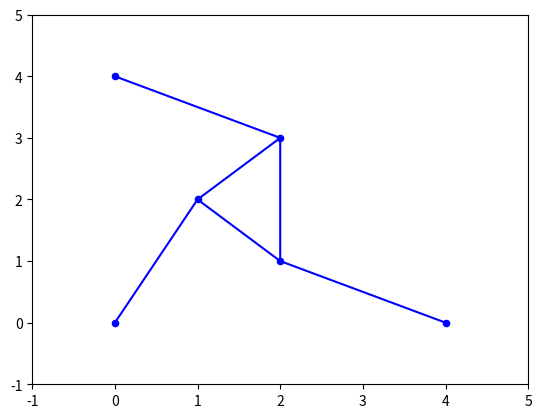
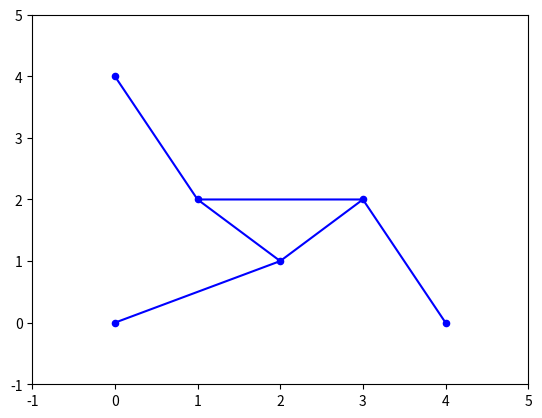

Reproduce these figures in Python, in order.
import numpy as np
import matplotlib.pyplot as plt


#Fastar stærðir: L1, L2, L3, p1, p2, p3
#Skilgreinum fasta utan fallsins:
pi = np.pi
    #Hliðarlengdir Stewart-pallsins
L1 = 2
L2 = np.sqrt(2)
L3 = L2
gamma = pi/2
    #Festipunktar tjakkanna
x0 = 0
y0 = 0
x1 = 4
y1 = 0
x2 = 0
y2 = 4
    #Þekktar armalengdir
p1 = np.sqrt(5)
p2 = p1
p3 = p1

def teiknatri( x_0, x_1, x_2, y_0, y_1, y_2, xb_0, xb_1, xb_2, yb_0, yb_1, yb_2):
	#Þríhyrningurinn
	plt.plot([x_0,x_1,x_2,x_0], [y_0,y_1,y_2,y_0], color='b')
	plt.ylim(-1,5)
	plt.xlim(-1,5)

	#Línurnar útfrá þríhyrningnum
	plt.plot([xb_0,x_0], [yb_0,y_0], color='b')
	plt.plot([xb_1,x_1], [yb_1,y_1], color='b')
	plt.plot([xb_2,x_2], [yb_2,y_2], color='b')

	#Plotta punktana í þríhyrningnum
	plt.scatter(x_0, y_0, c='b', s=20)
	plt.scatter(x_1, y_1, c='b', s=20)
	plt.scatter(x_2, y_2, c='b', s=20)

	#Plotta punktana útfrá línunum
	plt.scatter(xb_0, yb_0, c='b', s=20)
	plt.scatter(xb_1, yb_1, c='b', s=20)
	plt.scatter(xb_2, yb_2, c='b', s=20)

	print("x hnit:")
	print(x_0)
	print("y hnit:")
	print(y_0)

	print("L1")
	print(np.sqrt((x_1-x_2)**2+(y_1-y_2)**2))
	print(L1)

	print("L2")
	print(np.sqrt((x_1-x_0)**2+(y_1-y_0)**2))
	print(L2)

	print("L3")
	print(np.sqrt((x_2-x_0)**2+(y_2-y_0)**2))
	print(L3)

"""
plt.figure("þríhyrningar 1")
#Þríhyrningurinn
plt.plot([1,2,2,1], [2,1,3,2], color='b')
plt.ylim(-1,5)
plt.xlim(-1,5)

#Línurnar útfrá þríhyrningnum
plt.plot([0,2], [4,3], color='b')
plt.plot([1,0], [2,0], color='b')
plt.plot([2,4], [1,0], color='b')

#Plotta punktana útfrá línunum
plt.scatter(1, 2, c='b', s=20)
plt.scatter(2, 1, c='b', s=20)
plt.scatter(2, 3, c='b', s=20)

#Plotta punktana í þríhyrningnum
plt.scatter(4, 0, c='b', s=20)
plt.scatter(0, 0, c='b', s=20)
plt.scatter(0, 4, c='b', s=20)


plt.figure("þríhyrningar 2")
#Þríhyrningurinn 2
plt.plot([1,2,3,1], [2,1,2,2], color='b')
plt.ylim(-1,5)
plt.xlim(-1,5)

#Línurnar útfrá þríhyrningnum
plt.plot([1,0], [2,4], color='b')
plt.plot([2,0], [1,0], color='b')
plt.plot([3,4], [2,0], color='b')

#Plotta punktana í þríhyrningnum
plt.scatter(1, 2, c='b', s=20)
plt.scatter(2, 1, c='b', s=20)
plt.scatter(3, 2, c='b', s=20)

#Plotta punktana útfrá línunum
plt.scatter(4, 0, c='b', s=20)
plt.scatter(0, 0, c='b', s=20)
plt.scatter(0, 4, c='b', s=20)
"""

plt.figure("Dæmi 3: Graf 1")
teiknatri(1,2,2, 2,3,1, 0,0,4, 0,4,0)

plt.figure("Dæmi 3: Graf 2")
teiknatri(2,1,3, 1,2,2, 0,0,4, 0,4,0)
plt.show()
